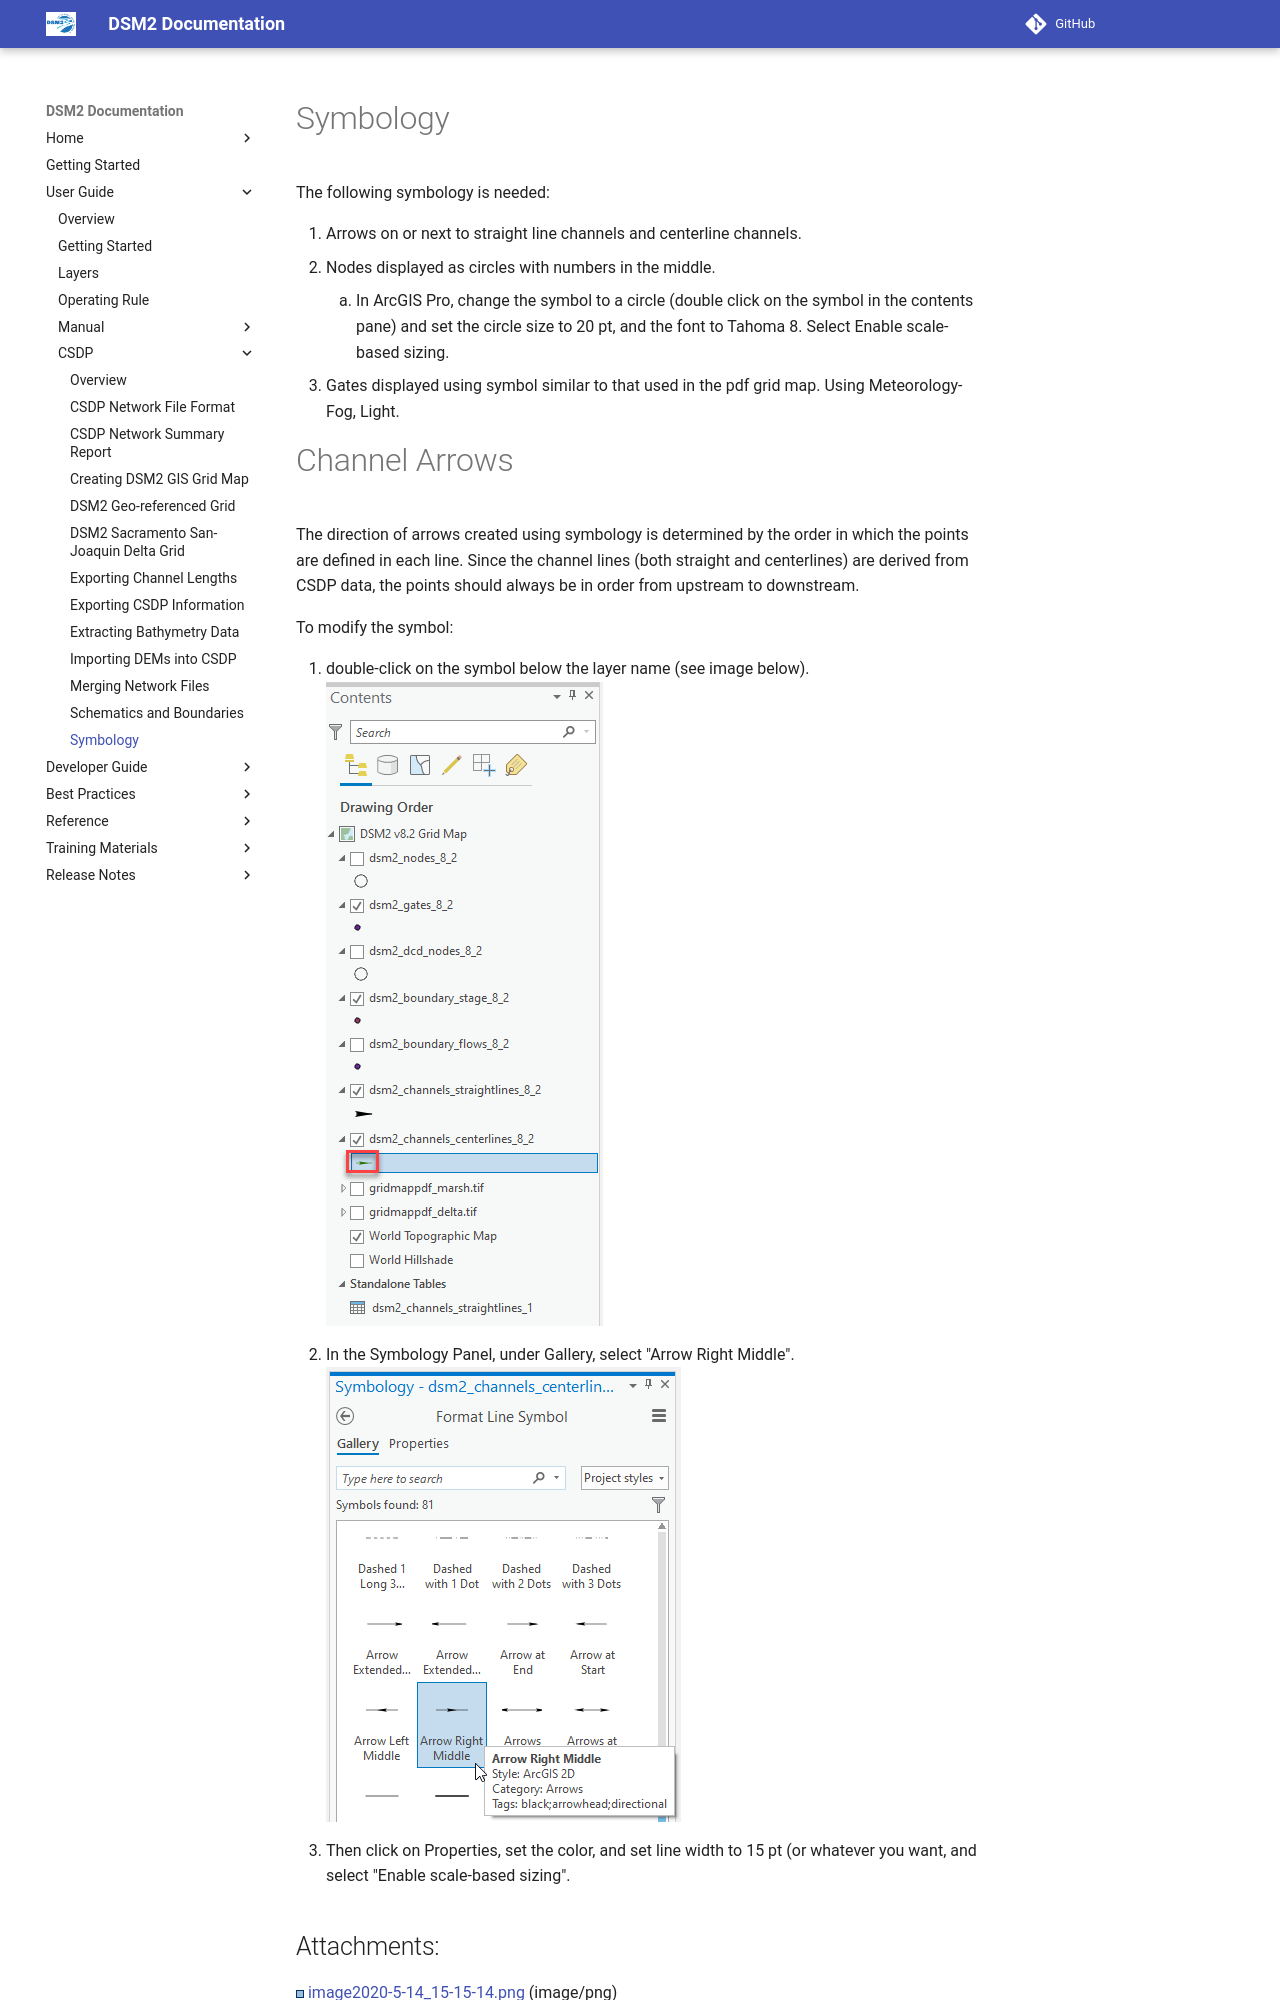

repository: CADWRDeltaModeling/dsm2 · page: csdp/Symbology/index.html · generator: mkdocs

# Symbology

The following symbology is needed:

1.  Arrows on or next to straight line channels and centerline channels.
2.  Nodes displayed as circles with numbers in the middle.
    1.  In ArcGIS Pro, change the symbol to a circle (double click on
        the symbol in the contents pane) and set the circle size to 20
        pt, and the font to Tahoma 8. Select Enable scale-based sizing.
3.  Gates displayed using symbol similar to that used in the pdf grid
    map. Using Meteorology-Fog, Light.

# Channel Arrows

The direction of arrows created using symbology is determined by the
order in which the points are defined in each line. Since the channel
lines (both straight and centerlines) are derived from CSDP data, the
points should always be in order from upstream to downstream.

To modify the symbol:

1.  double-click on the symbol below the layer name (see image below).
   ![Arrow Symbol](../attachments/87228666/87228667.png)
2.  In the Symbology Panel, under Gallery, select "Arrow Right Middle".
   ![Arrow Right Middle](../attachments/87228666/87228665.png)
3.  Then click on Properties, set the color, and set line width to 15 pt
    (or whatever you want, and select "Enable scale-based sizing".
